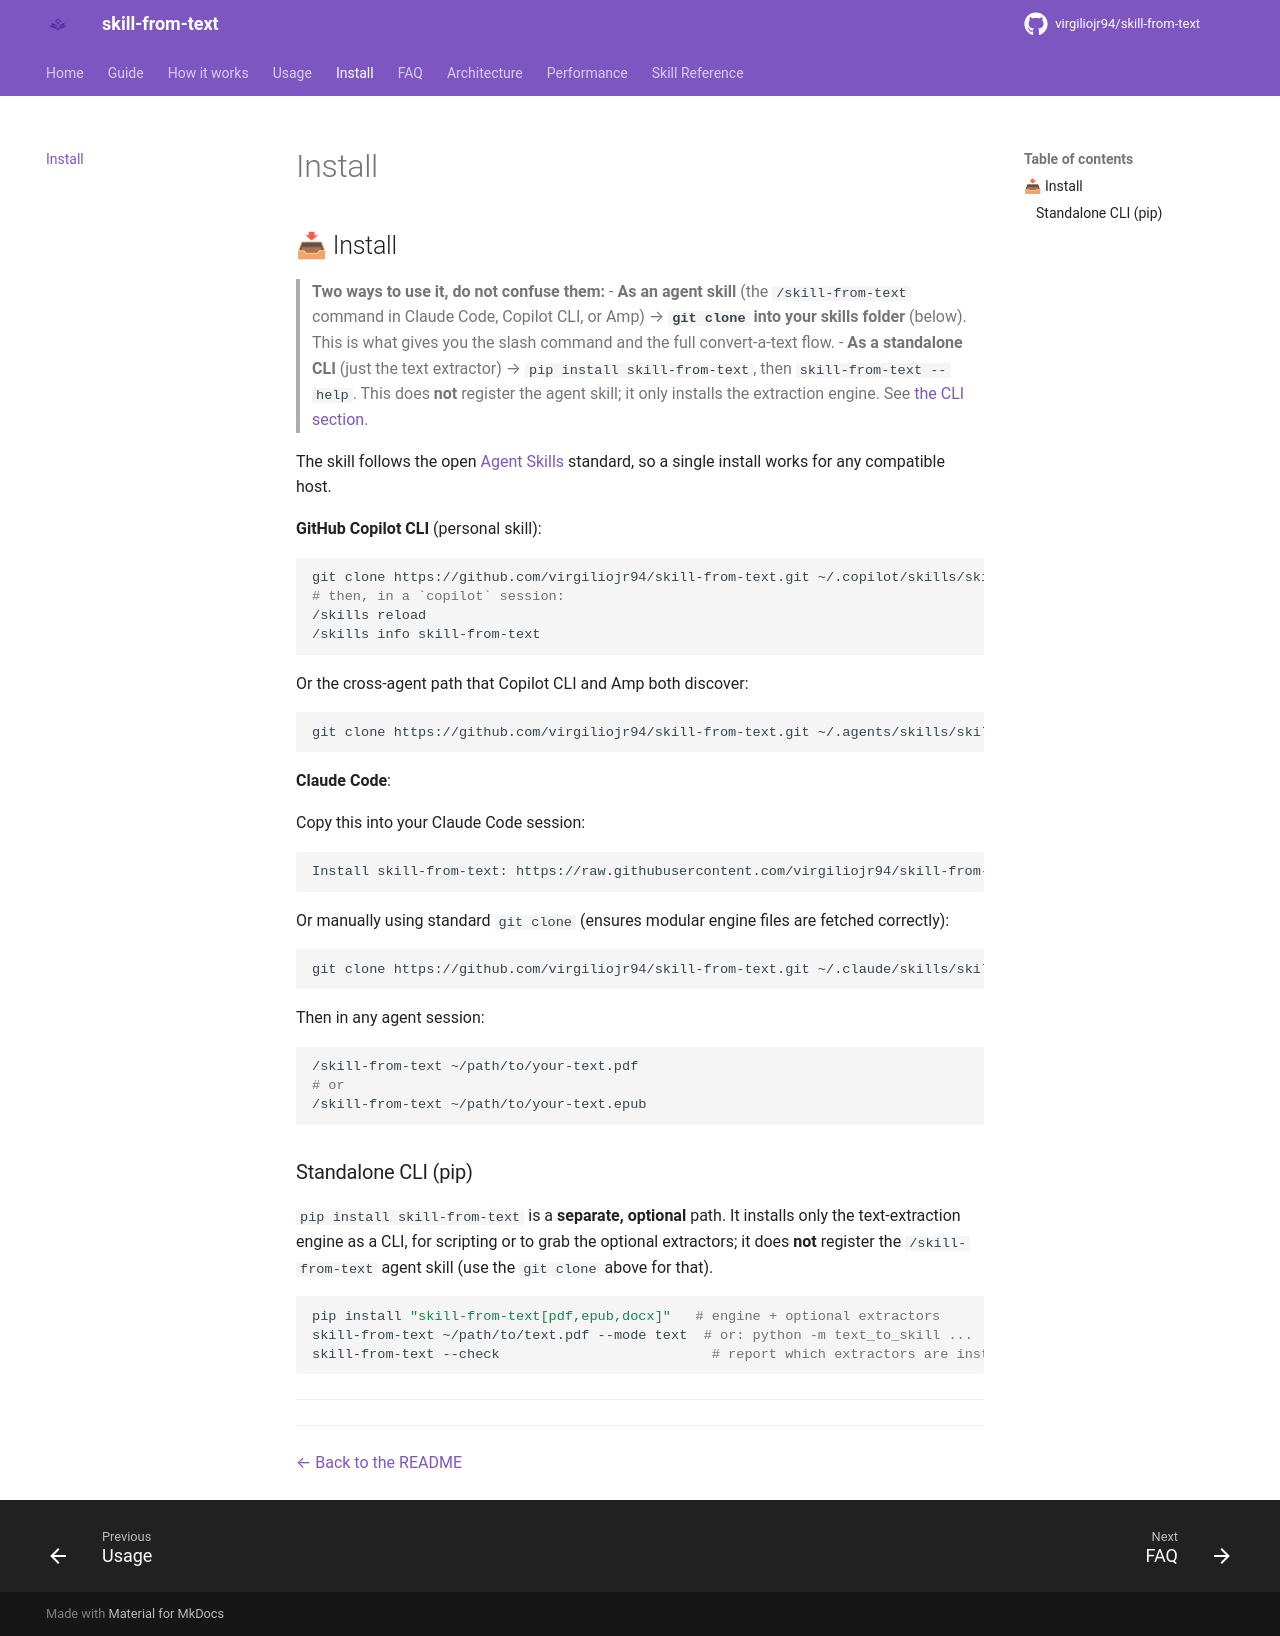

repository: Yesh2344/skill-from-text · page: INSTALL/index.html · generator: mkdocs

## 📥 Install

> **Two ways to use it, do not confuse them:**
> - **As an agent skill** (the `/skill-from-text` command in Claude Code, Copilot CLI, or Amp) → **`git clone` into your skills folder** (below). This is what gives you the slash command and the full convert-a-text flow.
> - **As a standalone CLI** (just the text extractor) → `pip install skill-from-text`, then `skill-from-text --help`. This does **not** register the agent skill; it only installs the extraction engine. See [the CLI section](#standalone-cli-pip).

The skill follows the open [Agent Skills](https://github.com/agentskills/agentskills) standard, so a single install works for any compatible host.

**GitHub Copilot CLI** (personal skill):

```bash
git clone https://github.com/virgiliojr94/skill-from-text.git ~/.copilot/skills/skill-from-text
# then, in a `copilot` session:
/skills reload
/skills info skill-from-text
```

Or the cross-agent path that Copilot CLI and Amp both discover:

```bash
git clone https://github.com/virgiliojr94/skill-from-text.git ~/.agents/skills/skill-from-text
```

**Claude Code**:

Copy this into your Claude Code session:

```
Install skill-from-text: https://raw.githubusercontent.com/virgiliojr94/skill-from-text/master/SKILL.md
```

Or manually using standard `git clone` (ensures modular engine files are fetched correctly):

```bash
git clone https://github.com/virgiliojr94/skill-from-text.git ~/.claude/skills/skill-from-text
```

Then in any agent session:

```bash
/skill-from-text ~/path/to/your-text.pdf
# or
/skill-from-text ~/path/to/your-text.epub
```

### Standalone CLI (pip)

`pip install skill-from-text` is a **separate, optional** path. It installs only the
text-extraction engine as a CLI, for scripting or to grab the optional extractors;
it does **not** register the `/skill-from-text` agent skill (use the `git clone` above
for that).

```bash
pip install "skill-from-text[pdf,epub,docx]"   # engine + optional extractors
skill-from-text ~/path/to/text.pdf --mode text  # or: python -m text_to_skill ...
skill-from-text --check                          # report which extractors are installed
```

---


---

[← Back to the README](../README.md)
